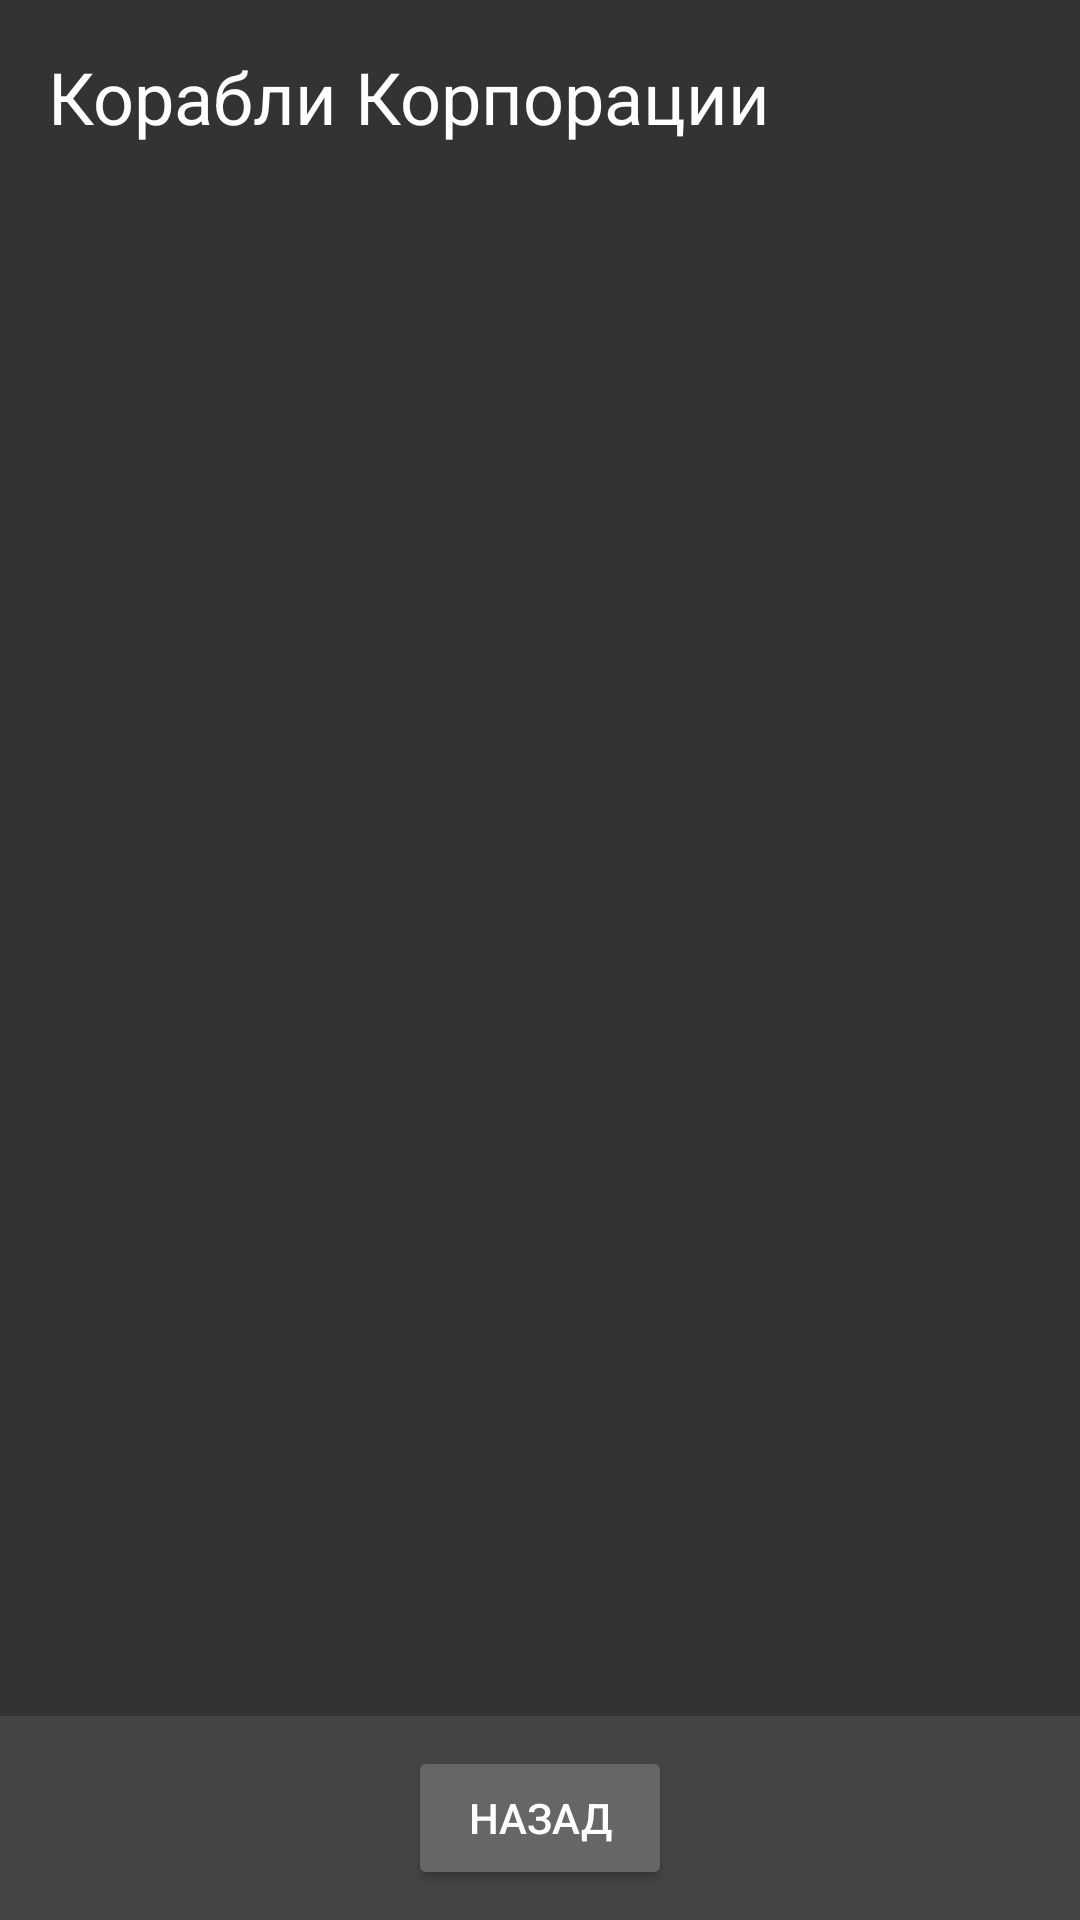

Reconstruct the res/layout file that produces this screen, plus the resources it refers to.
<!-- AndroidManifest.xml: application theme Theme.GalacticMape -->
<!-- res/layout/activity_corporation_ship.xml -->
<?xml version="1.0" encoding="utf-8"?>
<RelativeLayout xmlns:android="http://schemas.android.com/apk/res/android"
    android:layout_width="match_parent"
    android:layout_height="match_parent"
    android:background="#333333">

    
    <ScrollView
        android:id="@+id/scrollView"
        android:layout_width="match_parent"
        android:layout_height="match_parent"
        android:layout_above="@+id/bottomPanel"
        android:padding="16dp">

        <LinearLayout
            android:layout_width="match_parent"
            android:layout_height="wrap_content"
            android:orientation="vertical">

            
            <TextView
                android:id="@+id/ships_title"
                android:layout_width="wrap_content"
                android:layout_height="wrap_content"
                android:text="Корабли Корпорации"
                android:textSize="24sp"
                android:textColor="#FFFFFF"
                android:paddingBottom="16dp" />

            
            <LinearLayout
                android:id="@+id/ships_container"
                android:layout_width="match_parent"
                android:layout_height="wrap_content"
                android:orientation="vertical"
                android:textColor="#000000"
                android:paddingBottom="16dp" />

        </LinearLayout>
    </ScrollView>

    
    <LinearLayout
        android:id="@+id/bottomPanel"
        android:layout_width="match_parent"
        android:layout_height="wrap_content"
        android:layout_alignParentBottom="true"
        android:background="#444444"
        android:padding="10dp"
        android:orientation="horizontal"
        android:gravity="center">

        <Button
            android:id="@+id/buttonBack"
            android:layout_width="wrap_content"
            android:layout_height="wrap_content"
            android:text="@string/back"
            android:textColor="#FFFFFF"
            android:backgroundTint="#666666" />
    </LinearLayout>

</RelativeLayout>
<!-- resources referenced by this layout -->
<resources>
  <string name="back">Назад</string>
  <style name="Theme.GalacticMape" parent="Base.Theme.GalacticMape" />
  <style name="Base.Theme.GalacticMape" parent="Theme.Material3.DayNight.NoActionBar">
          <item name="colorPrimary">@color/black</item>
      </style>
  <color name="black">#FF000000</color>
</resources>
